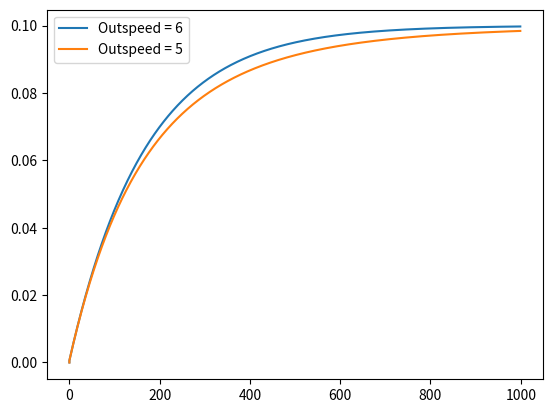

Here is the Python script that generated this plot:
import matplotlib.pyplot as plt

def salt(steps, speed_out=6):
    going_in = 6
    salt_going_in = 0.1
    going_out = speed_out
    total_water = 1000
    total_salt = 0

    amount = [0]
    times = [0]

    for step in range(steps):
        #in
        total_water += going_in
        total_salt += salt_going_in * going_in
        concentration_salt = total_salt/total_water

        #out
        total_water -= going_out
        total_salt -= concentration_salt * going_out
        concentration_salt = total_salt / total_water

        amount.append(concentration_salt)
        times.append(step)

    return amount, times

def plot_me():
    salt1, time1 = salt(1000)
    salt2, time2 = salt(1000,5)

    plt.plot(time1, salt1, label = "Outspeed = 6")
    plt.plot(time2, salt2, label = "Outspeed = 5")
    plt.legend()
    plt.show()

plot_me()